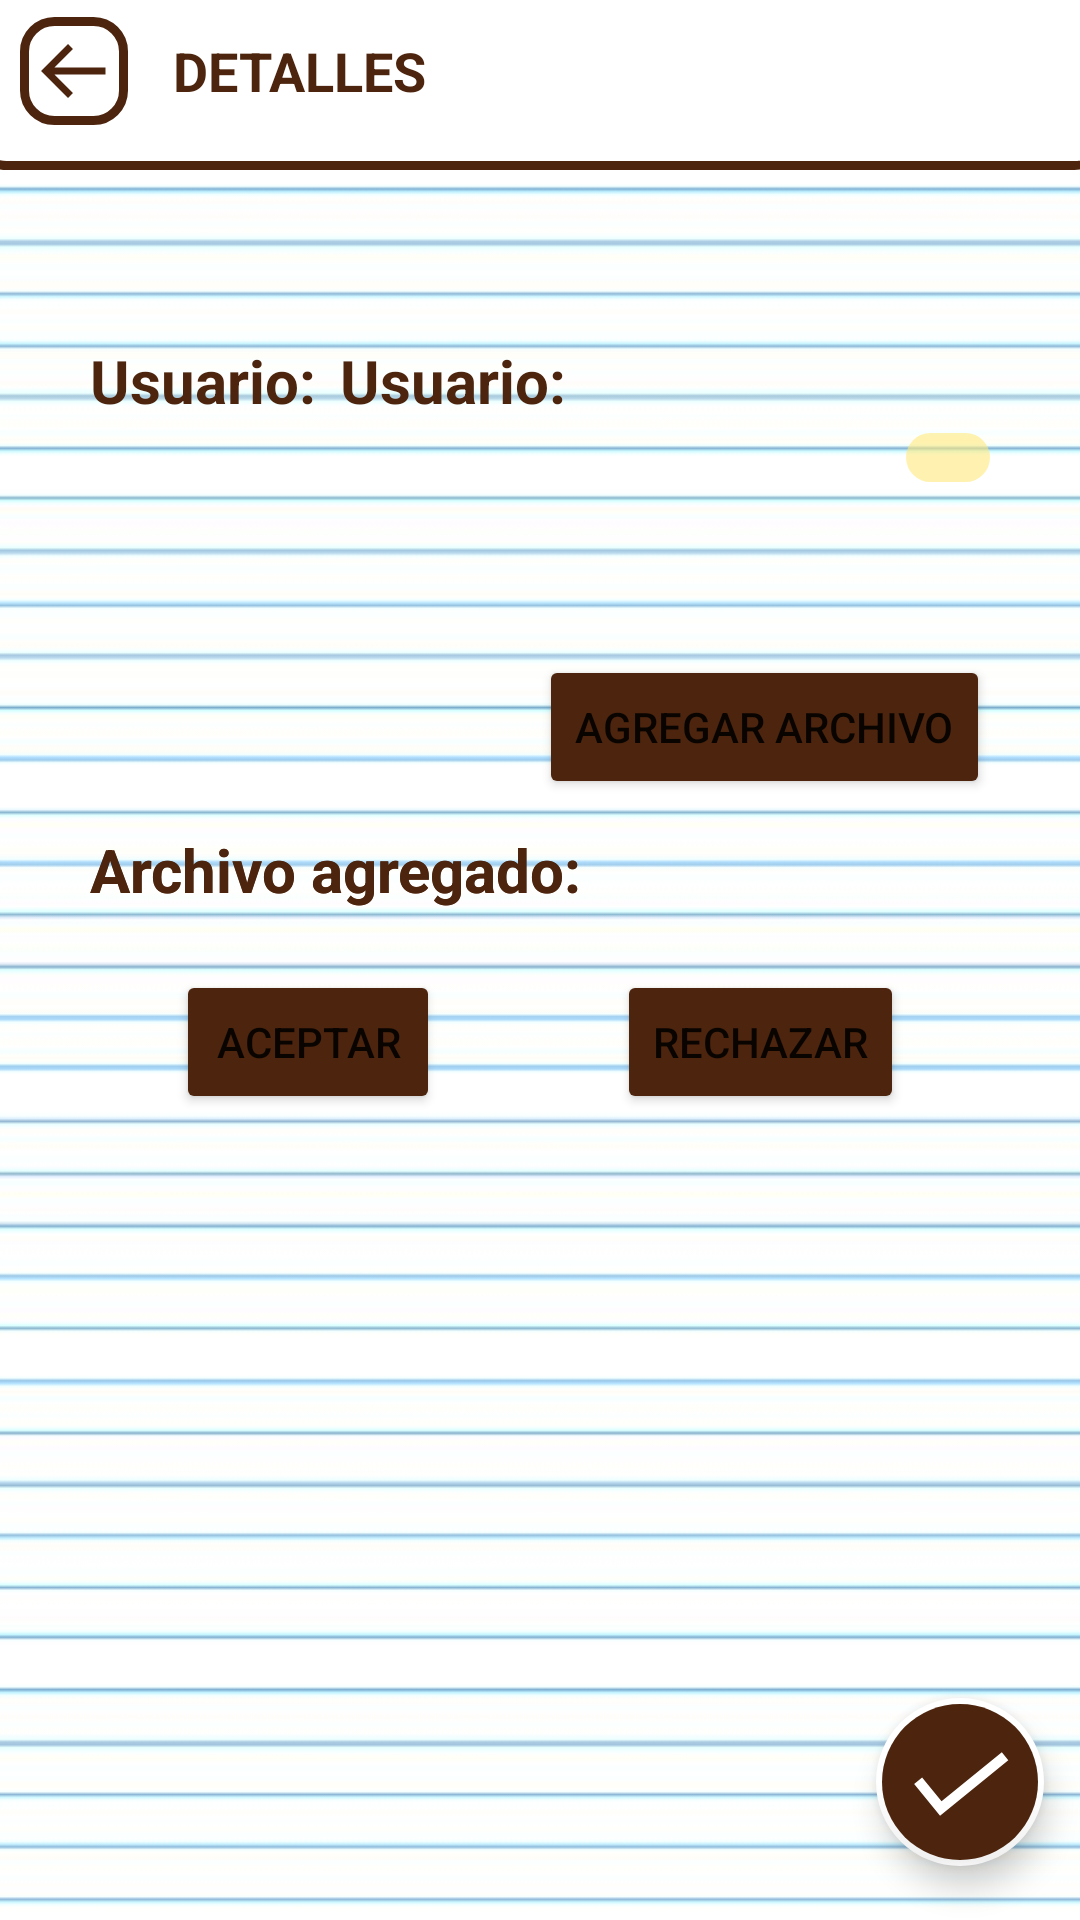

Layout XML and referenced resources for this Android screen:
<!-- AndroidManifest.xml: application theme Theme.PurrrfectPOI -->
<!-- res/layout/activity_task_details.xml -->
<?xml version="1.0" encoding="utf-8"?>
<androidx.constraintlayout.widget.ConstraintLayout xmlns:android="http://schemas.android.com/apk/res/android"
    xmlns:app="http://schemas.android.com/apk/res-auto"
    xmlns:tools="http://schemas.android.com/tools"
    android:layout_width="match_parent"
    android:layout_height="match_parent"
    android:background="@drawable/libreta"
    tools:context=".TaskActivity">

    <androidx.appcompat.widget.Toolbar
        android:id="@+id/toolbar"
        android:layout_width="match_parent"
        android:layout_height="66dp"
        android:layout_marginStart="-10dp"
        android:layout_marginTop="-10dp"
        android:layout_marginEnd="-10dp"
        android:background="@drawable/search_background"
        app:layout_constraintEnd_toEndOf="parent"
        app:layout_constraintStart_toStartOf="parent"
        app:layout_constraintTop_toTopOf="parent">

        <LinearLayout
            android:layout_width="36dp"
            android:layout_height="36dp"
            android:background="@drawable/search_background">

            <ImageView
                android:id="@+id/btn_tarea_regresar"
                android:layout_width="match_parent"
                android:layout_height="match_parent"
                android:padding="4dp"
                android:src="@drawable/ic_arrow_back_brown" />
        </LinearLayout>

        <TextView
            android:layout_width="wrap_content"
            android:layout_height="wrap_content"
            android:paddingLeft="15dp"
            android:text="DETALLES"
            android:textColor="@color/coffee"
            android:textSize="18dp"
            android:textStyle="bold" />
    </androidx.appcompat.widget.Toolbar>

    <TextView
        android:id="@+id/lbl_tarea_nombre"
        android:layout_width="match_parent"
        android:layout_height="wrap_content"
        android:layout_marginStart="30dp"
        android:layout_marginTop="30dp"
        android:textColor="@color/coffee"
        android:textSize="20sp"
        android:textStyle="bold"
        app:layout_constraintStart_toStartOf="parent"
        app:layout_constraintTop_toBottomOf="@id/toolbar" />

    <TextView
        android:id="@+id/lbl_tarea_archivo_agregado"
        android:layout_width="match_parent"
        android:layout_height="wrap_content"
        android:layout_marginStart="30dp"
        android:layout_marginTop="10dp"
        android:text="Archivo agregado:"
        android:textColor="@color/coffee"
        android:textSize="20sp"
        android:textStyle="bold"
        app:layout_constraintStart_toStartOf="parent"
        app:layout_constraintTop_toBottomOf="@+id/btnNewArchiveTask" />

    <TextView
        android:id="@+id/lbl_tarea_archivo_agregado4"
        android:layout_width="match_parent"
        android:layout_height="wrap_content"
        android:layout_marginStart="30dp"
        android:layout_marginTop="10dp"
        android:text="Archivo agregado:"
        android:textColor="@color/coffee"
        android:textSize="20sp"
        android:textStyle="bold"
        app:layout_constraintStart_toStartOf="parent"
        app:layout_constraintTop_toBottomOf="@+id/btnNewArchiveTask" />

    <TextView
        android:id="@+id/lbl_calificacion_tarea"
        android:layout_width="match_parent"
        android:layout_height="wrap_content"
        android:layout_marginStart="30dp"
        android:layout_marginTop="10dp"
        android:textColor="@color/coffee"
        android:textSize="20sp"
        android:textStyle="bold"
        app:layout_constraintStart_toStartOf="parent"
        app:layout_constraintTop_toBottomOf="@+id/list_Archive_tasks" />

    <TextView
        android:id="@+id/lbl_usuario_calificado"
        android:layout_width="0dp"
        android:layout_height="wrap_content"
        android:text="Usuario:"
        android:textColor="@color/coffee"
        android:textSize="20sp"
        android:textStyle="bold"
        app:layout_constraintStart_toStartOf="@+id/lbl_tarea_nombre"
        app:layout_constraintTop_toBottomOf="@+id/lbl_tarea_nombre" />

    <TextView
        android:id="@+id/lbl_correo_usuario_calificado"
        android:layout_width="0dp"
        android:layout_height="wrap_content"
        android:layout_marginStart="8dp"
        android:text="Usuario:"
        android:textColor="@color/coffee"
        android:textSize="20sp"
        android:textStyle="bold"
        app:layout_constraintEnd_toEndOf="@+id/lbl_tarea_nombre"
        app:layout_constraintStart_toEndOf="@+id/lbl_usuario_calificado"
        app:layout_constraintTop_toTopOf="@+id/lbl_usuario_calificado" />

    <TextView
        android:id="@+id/lbl_tarea_date"
        android:layout_width="wrap_content"
        android:layout_height="wrap_content"
        android:layout_marginTop="4dp"
        android:layout_marginEnd="30dp"
        android:background="@drawable/marker"
        android:gravity="end"
        android:paddingHorizontal="14dp"
        android:textColor="@color/coffee"
        android:textSize="12sp"
        android:textStyle="normal"
        app:layout_constraintEnd_toEndOf="parent"
        app:layout_constraintTop_toBottomOf="@+id/lbl_correo_usuario_calificado" />

    <TextView
        android:id="@+id/lbl_tarea_details"
        android:layout_width="match_parent"
        android:layout_height="wrap_content"
        android:layout_marginStart="30dp"
        android:layout_marginTop="20dp"
        android:textColor="@color/coffee"
        android:textSize="16sp"
        android:textStyle="bold"
        app:layout_constraintStart_toStartOf="parent"
        app:layout_constraintTop_toBottomOf="@id/lbl_tarea_date" />

    <Button
        android:id="@+id/btnNewArchiveTask"
        android:layout_width="wrap_content"
        android:layout_height="wrap_content"
        android:layout_marginTop="16dp"
        android:layout_marginEnd="30dp"
        android:backgroundTint="@color/coffee"
        android:text="AGREGAR ARCHIVO"
        app:icon="@drawable/ic_add_plus_brown"
        app:layout_constraintEnd_toEndOf="parent"
        app:layout_constraintTop_toBottomOf="@id/lbl_tarea_details" />

    <Button
        android:id="@+id/btnAcceptTask"
        android:layout_width="wrap_content"
        android:layout_height="wrap_content"
        android:layout_marginTop="10dp"
        android:backgroundTint="@color/coffee"
        android:text="Aceptar"
        app:layout_constraintEnd_toStartOf="@+id/btnRejectTask"
        app:layout_constraintHorizontal_bias="0.5"
        app:layout_constraintStart_toStartOf="parent"
        app:layout_constraintTop_toBottomOf="@+id/list_Archive_tasks" />

    <Button
        android:id="@+id/btnRejectTask"
        android:layout_width="wrap_content"
        android:layout_height="wrap_content"
        android:backgroundTint="@color/coffee"
        android:text="Rechazar"
        app:layout_constraintEnd_toEndOf="parent"
        app:layout_constraintHorizontal_bias="0.5"
        app:layout_constraintStart_toEndOf="@+id/btnAcceptTask"
        app:layout_constraintTop_toTopOf="@+id/btnAcceptTask" />

    <androidx.recyclerview.widget.RecyclerView
        android:id="@+id/list_Archive_tasks"
        android:layout_width="match_parent"
        android:layout_height="wrap_content"
        android:layout_marginTop="10dp"
        app:layout_constraintEnd_toEndOf="parent"
        app:layout_constraintStart_toStartOf="parent"
        app:layout_constraintTop_toBottomOf="@+id/lbl_tarea_archivo_agregado"
        tools:itemCount="1"
        tools:listitem="@layout/item_new_task" />

    <com.google.android.material.floatingactionbutton.FloatingActionButton
        android:id="@+id/donetask_btn_floating"
        android:layout_width="wrap_content"
        android:layout_height="wrap_content"
        android:layout_alignParentEnd="true"
        android:backgroundTint="@color/coffee"
        android:clickable="true"
        app:backgroundTint="@color/white"
        app:borderWidth="2dp"
        app:fabSize="normal"
        app:layout_constraintBottom_toBottomOf="parent"
        app:layout_constraintEnd_toEndOf="parent"
        app:maxImageSize="46dp"
        app:srcCompat="@drawable/ic_done_white"
        app:tint="@android:color/white"
        app:useCompatPadding="true" />

</androidx.constraintlayout.widget.ConstraintLayout>
<!-- res/layout/item_new_task.xml (included above) -->
<?xml version="1.0" encoding="utf-8"?>
<androidx.constraintlayout.widget.ConstraintLayout xmlns:android="http://schemas.android.com/apk/res/android"
    xmlns:app="http://schemas.android.com/apk/res-auto"
    xmlns:tools="http://schemas.android.com/tools"
    android:layout_width="match_parent"
    android:layout_height="wrap_content">

    <ImageView
        android:layout_width="36dp"
        android:layout_height="56dp"
        android:layout_marginStart="46dp"
        android:layout_marginTop="-10dp"
        android:rotation="135"
        android:src="@drawable/ic_paper_clip_brown"
        app:layout_constraintStart_toStartOf="parent"
        app:layout_constraintTop_toTopOf="parent" />

    <androidx.cardview.widget.CardView
        android:layout_width="match_parent"
        android:layout_height="46dp"
        android:layout_marginStart="30dp"
        android:layout_marginTop="11dp"
        android:layout_marginEnd="30dp"
        android:layout_marginBottom="3dp"
        app:cardCornerRadius="14dp"
        app:layout_constraintBottom_toBottomOf="parent"
        app:layout_constraintEnd_toEndOf="parent"
        app:layout_constraintStart_toStartOf="parent"
        app:layout_constraintTop_toTopOf="parent"
        app:cardElevation="-1dp"
        app:cardBackgroundColor="@android:color/transparent">

        <androidx.constraintlayout.widget.ConstraintLayout
            android:layout_width="match_parent"
            android:layout_height="match_parent"
            android:background="@drawable/shape_with_shadow">

            <TextView
                android:id="@+id/nameArchiveTask"
                android:layout_width="match_parent"
                android:layout_height="wrap_content"
                android:layout_marginStart="54dp"
                android:layout_marginTop="12dp"
                android:maxLines="1"
                android:text="@string/tasks_archive_tarea"
                android:textColor="@color/black"
                android:textSize="16sp"
                android:textStyle="bold"
                app:layout_constraintStart_toStartOf="parent"
                app:layout_constraintTop_toTopOf="parent" />

        </androidx.constraintlayout.widget.ConstraintLayout>

    </androidx.cardview.widget.CardView>

</androidx.constraintlayout.widget.ConstraintLayout>
<!-- resources referenced by this layout -->
<resources>
  <color name="black">#FF000000</color>
  <color name="coffee">#4D250E</color>
  <color name="white">#FFFFFFFF</color>
  <!-- drawable ic_add_plus_brown (drawable) -->
  <vector xmlns:android="http://schemas.android.com/apk/res/android"
      android:width="24dp"
      android:height="24dp"
      android:viewportWidth="24"
      android:viewportHeight="24">
    <path
        android:pathData="M19,13H13V19H11V13H5V11H11V5H13V11H19V13Z"
        android:fillColor="#4D250E"
        android:fillType="evenOdd"/>
  </vector>
  <!-- drawable ic_arrow_back_brown (drawable) -->
  <vector xmlns:android="http://schemas.android.com/apk/res/android"
      android:width="24dp"
      android:height="24dp"
      android:viewportWidth="24"
      android:viewportHeight="24">
    <path
        android:pathData="M20.9999,11H6.4139L11.7069,5.707L10.2929,4.293L2.5859,12L10.2929,19.707L11.7069,18.293L6.4139,13H20.9999V11Z"
        android:fillColor="#4D250E"/>
  </vector>
  <!-- drawable ic_done_white (drawable) -->
  <vector xmlns:android="http://schemas.android.com/apk/res/android"
      android:width="53dp"
      android:height="53dp"
      android:viewportWidth="53"
      android:viewportHeight="53">
    <path
        android:pathData="M19.4121,33.9136L11.9517,24.7406L8.8941,27.2274L18.8412,39.458L45.0496,18.1428L42.5629,15.0852L19.4121,33.9136Z"
        android:fillColor="#ffffff"/>
  </vector>
  <!-- drawable marker (drawable) -->
  <?xml version="1.0" encoding="utf-8"?>
  <shape xmlns:android="http://schemas.android.com/apk/res/android"  android:shape="rectangle">
  
      <corners
          android:radius="30dp"
          />
      <solid
          android:color="@color/marker"
          />
  </shape>
  <!-- drawable search_background (drawable) -->
  <?xml version="1.0" encoding="utf-8"?>
  <shape xmlns:android="http://schemas.android.com/apk/res/android"
      android:shape="rectangle">
  
      <corners
          android:radius="10dp"
          />
      <stroke
          android:color="@color/coffee"
          android:width="3dp"
          />
      <solid
          android:color="@color/white"
          />
  </shape>
  <!-- drawable shape_with_shadow (drawable) -->
  <?xml version="1.0" encoding="utf-8"?>
      <layer-list xmlns:android="http://schemas.android.com/apk/res/android">
  
          
          <item>
              <shape  android:shape="rectangle">
  
                  <solid android:color="#d8d8d8" />
                  <corners android:radius="14dp" />
  
              </shape>
          </item>
  
          
          <item android:bottom="6px">
  
              <shape  android:shape="rectangle">
  
                  <solid android:color="#FFFFFF" />
                  <corners android:radius="14dp" />
  
  
              </shape>
  
          </item>
  
  
      </layer-list>
  <string name="tasks_archive_tarea"><u>Nombre_del_Archivo.doc</u></string>
  <style name="Theme.PurrrfectPOI" parent="Theme.MaterialComponents.DayNight.NoActionBar">
          
          <item name="colorPrimary">@color/purple_500</item>
          <item name="colorPrimaryVariant">@color/purple_700</item>
          <item name="colorOnPrimary">@color/white</item>
          
          <item name="colorSecondary">@color/teal_200</item>
          <item name="colorSecondaryVariant">@color/teal_700</item>
          <item name="colorOnSecondary">@color/black</item>
          
          <item name="android:statusBarColor" tools:targetApi="l">?attr/colorPrimaryVariant</item>
          
      </style>
  <color name="marker">#99FFEA7D</color>
  <color name="purple_500">#FF6200EE</color>
  <color name="purple_700">#FF3700B3</color>
  <color name="teal_200">#FF03DAC5</color>
  <color name="teal_700">#FF018786</color>
</resources>
